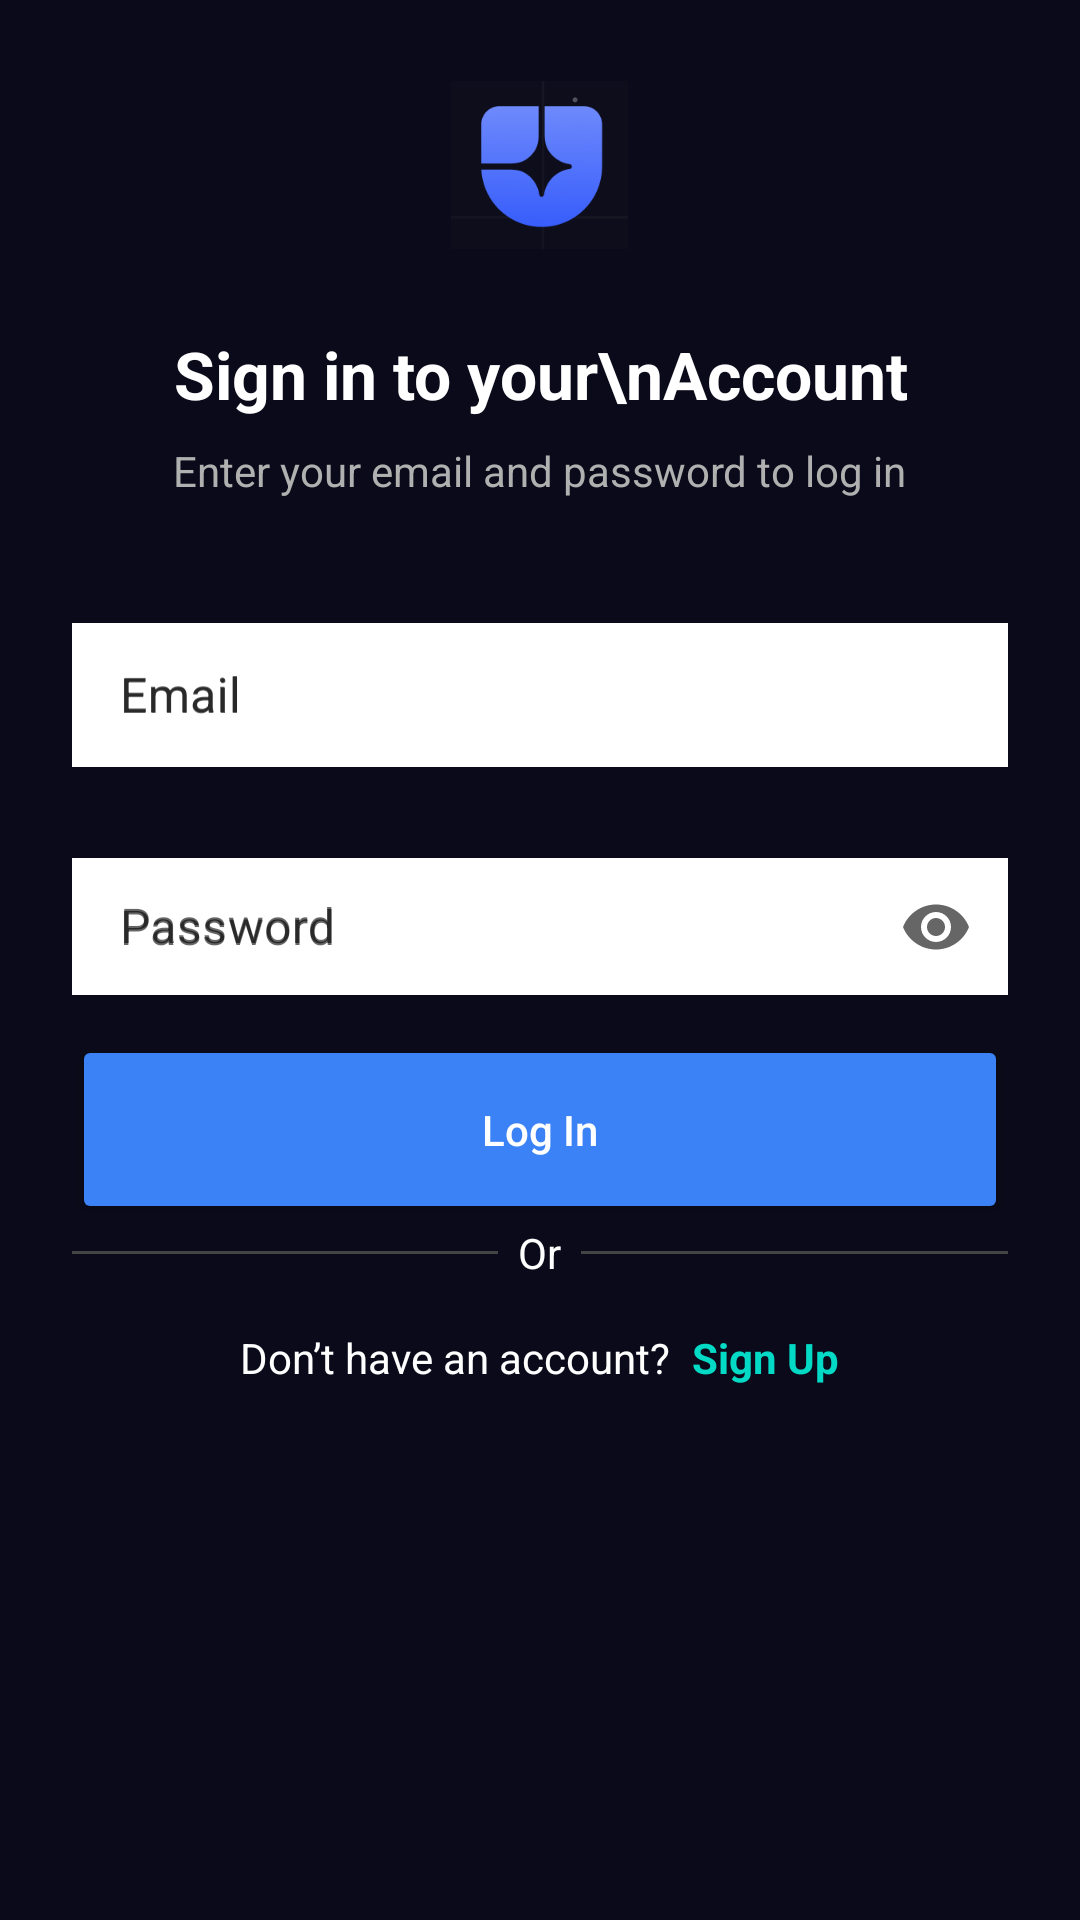

Android layout source for this screen:
<!-- AndroidManifest.xml: application theme Theme.SPOTTR -->
<!-- res/layout/activity_login.xml -->
<ScrollView xmlns:android="http://schemas.android.com/apk/res/android"
    xmlns:app="http://schemas.android.com/apk/res-auto"
    android:layout_width="match_parent"
    android:layout_height="match_parent"
    android:background="#0A0A1A"
    android:padding="24dp">

    <LinearLayout
        android:layout_width="match_parent"
        android:layout_height="wrap_content"
        android:orientation="vertical"
        android:gravity="center_horizontal">

        
        <ImageView
            android:id="@+id/logo"
            android:layout_width="59dp"
            android:layout_height="62dp"
            android:layout_marginBottom="24dp"
            android:src="@drawable/logo_spottr2"
            android:contentDescription="SPOTTR Logo" />

        
        <TextView
            android:layout_width="wrap_content"
            android:layout_height="wrap_content"
            android:text="Sign in to your\nAccount"
            android:textColor="@android:color/white"
            android:textSize="22sp"
            android:textStyle="bold"
            android:gravity="center"
            android:layout_marginBottom="8dp"/>

        
        <TextView
            android:layout_width="wrap_content"
            android:layout_height="wrap_content"
            android:text="Enter your email and password to log in"
            android:textColor="#B0B0B0"
            android:textSize="14sp"
            android:gravity="center"
            android:layout_marginBottom="24dp"/>

        
        <com.google.android.material.textfield.TextInputLayout
            style="@style/Widget.MaterialComponents.TextInputLayout.OutlinedBox"
            android:layout_width="match_parent"
            android:layout_height="wrap_content"
            android:hint="Email"
            app:boxStrokeColor="@color/teal_200"
            android:minHeight="48dp"
            android:paddingVertical="12dp">

            <com.google.android.material.textfield.TextInputEditText
                android:id="@+id/emailInput"
                android:layout_width="match_parent"
                android:layout_height="wrap_content"
                android:inputType="textEmailAddress"
                android:background="@android:color/white"
                android:textColor="@android:color/black"
                android:hint="Email"
                android:minHeight="48dp"
                android:paddingVertical="12dp"/>
        </com.google.android.material.textfield.TextInputLayout>

        
        <com.google.android.material.textfield.TextInputLayout
            style="@style/Widget.MaterialComponents.TextInputLayout.OutlinedBox"
            android:layout_width="match_parent"
            android:layout_height="wrap_content"
            android:hint="Password"
            app:endIconMode="password_toggle"
            app:boxStrokeColor="@color/teal_200"
            android:minHeight="38dp"
            android:paddingVertical="12dp">

            <com.google.android.material.textfield.TextInputEditText
                android:id="@+id/passwordInput"
                android:layout_width="match_parent"
                android:layout_height="wrap_content"
                android:inputType="textPassword"
                android:background="@android:color/white"
                android:textColor="@android:color/black"
                android:hint="Password"
                android:minHeight="38dp"
                android:paddingVertical="12dp"/>
        </com.google.android.material.textfield.TextInputLayout>

        
        <Button
            android:id="@+id/btnLogin"
            android:layout_width="match_parent"
            android:layout_height="wrap_content"
            android:text="Log In"
            android:textAllCaps="false"
            android:textColor="@android:color/white"
            android:backgroundTint="@color/blue_500"
            android:minHeight="38dp"
            android:paddingVertical="22dp"/>

        
        <LinearLayout
            android:layout_width="match_parent"
            android:layout_height="wrap_content"
            android:orientation="horizontal"
            android:gravity="center_vertical"
            android:layout_marginBottom="16dp">

            <View
                android:layout_width="0dp"
                android:layout_height="1dp"
                android:layout_weight="1"
                android:background="#444"/>

            <TextView
                android:layout_width="wrap_content"
                android:layout_height="wrap_content"
                android:text="  Or  "
                android:textColor="@android:color/white"/>

            <View
                android:layout_width="0dp"
                android:layout_height="1dp"
                android:layout_weight="1"
                android:background="#444"/>
        </LinearLayout>


        
        <LinearLayout
            android:layout_width="wrap_content"
            android:layout_height="wrap_content"
            android:orientation="horizontal">

            <TextView
                android:layout_width="wrap_content"
                android:layout_height="wrap_content"
                android:text="Don’t have an account? "
                android:textColor="@android:color/white"
                android:textSize="14sp"/>

            <TextView
                android:id="@+id/tvSignUp"
                android:layout_width="wrap_content"
                android:layout_height="wrap_content"
                android:text="Sign Up"
                android:textColor="@color/teal_200"
                android:textStyle="bold"
                android:layout_marginStart="4dp"/>
        </LinearLayout>

    </LinearLayout>
</ScrollView>
<!-- resources referenced by this layout -->
<resources>
  <color name="blue_500">#3B82F6</color>
  <color name="teal_200">#FF03DAC5</color>
  <!-- drawable logo_spottr2: png bitmap (drawable, 18838 bytes) -->
  <style name="Theme.SPOTTR" parent="Theme.MaterialComponents.DayNight.NoActionBar">
          
          <item name="android:statusBarColor">?attr/colorPrimary</item>
          <item name="android:navigationBarColor">?attr/colorPrimary</item>
      </style>
</resources>
